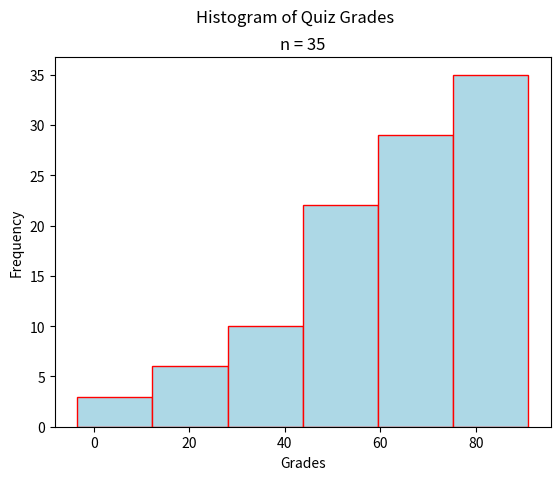

The script that saved this image:
"""
Skewed Left Ogive
=================
[redacted]
-----------
Some Point In The Distant Past
******************************

This script will generate an ogive for a sample of quiz grades. The distribution of grades is skewed left.

.. note:: 

    This script is written to run in a `Continuous Integration Pipeline <https://about.gitlab.com/topics/ci-cd/>`_. It is used to render images for the `AP Stats Bishop Walsh website <https://bishopwalshmath.org>`_. In other words, it is running in an environment without a desktop. Read comments below for more information on running it on your computer. 
"""

##################################################################################
###                           IMPORT LIBRARIES                                 ###
##################################################################################

import matplotlib

## NOTE: How-To: Run This Script On Your Computer
#
# To render the website, I have to use a "headless" backend to generate the images. 
# If you want to run this script on your computer, comment out the following line 
# with the "#" you see appended to each line of this comment:

matplotlib.use('agg')

# And uncomment this line: 

# matplotlib.use('tkagg')

import matplotlib.pyplot as plt
import random as rand

##################################################################################
###                                SCRIPT                                      ###
##################################################################################

# Create New Figures and Axes
fig, axs = plt.subplots()

# Generate Data
# NOTE: You can add the contents of lists together with "+"
data = ( 
    [ 50*rand.random() for _ in range(10) ] + # generate some random F's, 0 - 49
    [ 9*rand.random() + 50 for _ in range(9) ] + # generate some random E's, 50 - 59 
    [ 9*rand.random() + 60 for _ in range(4) ] + # generate some random D's, 60 -69
    [ 9*rand.random() + 70 for _ in range(4) ] + # generate some random C's, 70- 79
    [ 9*rand.random() + 80 for _ in range(5) ] + # generate some random B's, 80 - 89
    [ 10*rand.random() + 90 for _ in range(3) ] # generate some random A's, 90 - 100
)
# Label everything
plt.suptitle("Histogram of Quiz Grades")
plt.title(f"n = {len(data)}")
axs.set_xlabel("Grades")
axs.set_ylabel("Frequency")

# Generate and output
axs.hist(data, bins=6, align='left', color="lightblue", ec="red", cumulative=True)
plt.show()